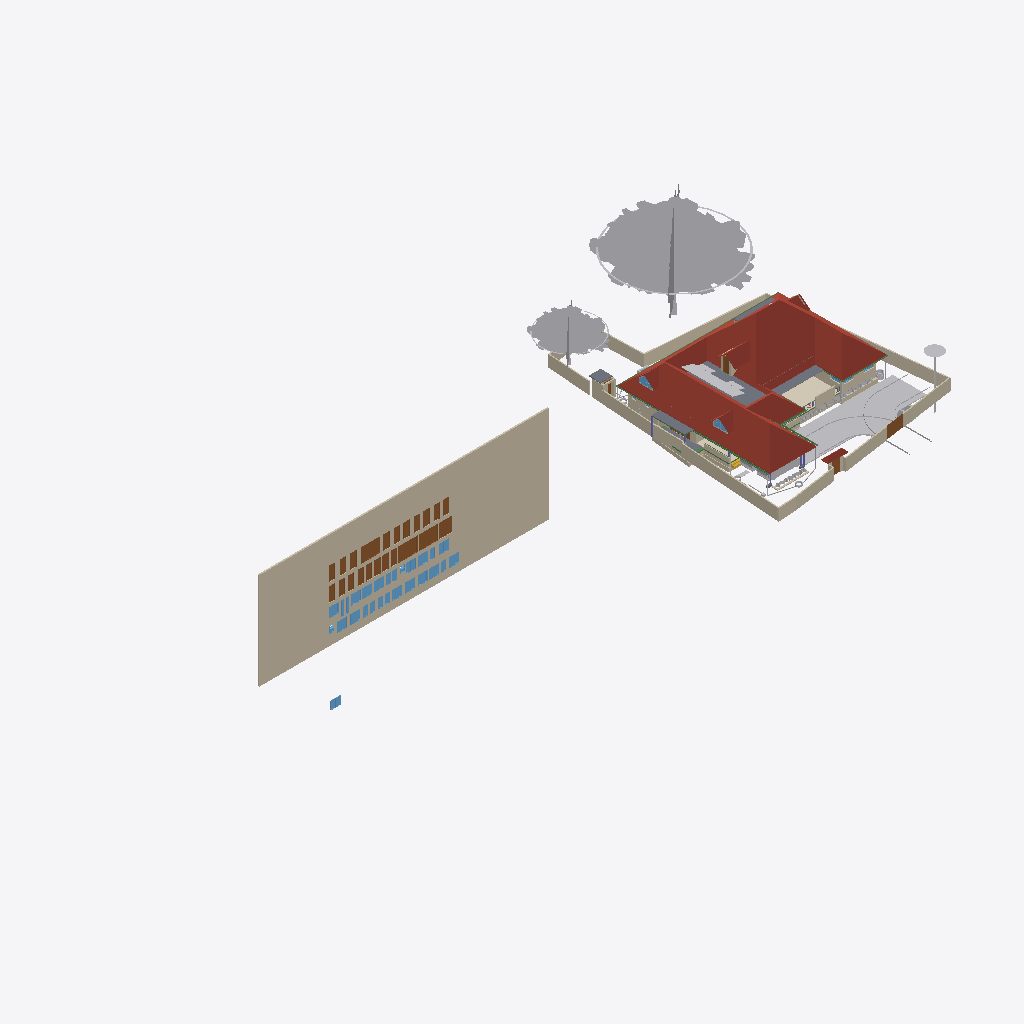
Isometric view of an IFC building model (IFC-SPF (STEP), schema IFC4X3, length unit metre), seen from the south-west, elements coloured by IFC class (only those large enough to see are counted): 38 walls (beige), 29 windows (light blue), 28 doors (brown), 24 other elements (light grey), 8 beams (green), 6 roofs (red-brown), 6 slabs (grey), 1 covering (cream), 1 stair flight (yellow), 1 column (violet).
Extent 101.4 m × 45.8 m × 45.1 m (x, y, z). Storeys (10): GF at 0.00 m; 00 at 0.00 m; FFtop at 0.00 m; GFLintel at 0.00 m; FF at 0.00 m; Footing at 0.00 m; Verandah at 0.00 m; Plumbing at 0.00 m; schedule at 0.00 m; Electrical at 0.00 m. Elements (1744): 384 IfcSystemFurnitureElement, 280 IfcWall, 254 IfcBeam, 139 IfcBuildingElementProxy, 80 IfcPipeSegment, 57 IfcCovering, 54 IfcFurniture, 53 IfcWindow, 50 IfcDoor, 50 IfcReinforcingBar, 45 IfcColumn, 40 IfcLightFixture.

HEADER;
FILE_DESCRIPTION(('ViewDefinition[DesignTransferView]'),'2;1');
FILE_NAME('Sreekesh.ifc','2026-05-10T15:07:03+05:30',(),(),'IfcOpenShell 0.8.5','Bonsai 0.8.5','Nobody');
FILE_SCHEMA(('IFC4X3'));
ENDSEC;
DATA;
#1=IFCPROJECT('0aPvmvJuf5owphcfiKWAsN',$,'My Project',$,$,$,$,(#14,#26),#9);
#30=IFCSITE('3jTVXq97zE2OZTfzZH9iYT',$,'My Site',$,$,#53,$,$,$,$,$,$,$,$);
#211744=IFCSITE('2pH2ecD1v9bgK8psTEcl$_',$,'Site',$,$,#547284,#211754,$,$,(8,52,49,300000),(76,38,36,300000),$,$,$);
#36=IFCBUILDING('3Bt1MypEf4fuqFfshm9kTs',$,'My Building',$,$,#59,$,$,$,$,$,$);
#333137=IFCBUILDING('2u05Cn$TD6OPdaLJzvNsxO',$,'GFWall',$,$,#507878,$,$,$,$,$,$);
#339211=IFCBUILDING('002Xt49mzDahM74jmffgUi',$,'GF-P',$,$,#507873,$,$,$,$,$,$);
#42=IFCBUILDINGSTOREY('3Yt8GBe1vE1Byt_$JKaQnQ',$,'GF',$,$,#509173,$,$,$,$);
#8023=IFCBUILDINGSTOREY('3LNq90aff4Xhn4xfthWyFx',$,'00',$,$,#8039,$,$,$,$);
#71986=IFCBUILDINGSTOREY('1ZF$IMkzjA5efl8XVVA8ry',$,'FFtop',$,$,#508468,$,$,$,$);
#72129=IFCBUILDINGSTOREY('1Nt2vvvNTB5u0X$NIke4ti',$,'GFLintel',$,$,#510858,$,$,$,$);
#83382=IFCBUILDINGSTOREY('2do7yjy$r1eOSN7_GxsK9f',$,'FF',$,$,#508248,$,$,$,$);
#301077=IFCBUILDINGSTOREY('1n3LFyF6X708Cvo1r86gbR',$,'Footing',$,$,#508478,$,$,$,$);
#360055=IFCBUILDINGSTOREY('2kU8qRmBnF7foRmD37T33I',$,'Verandah',$,$,#360071,$,$,$,$);
#367233=IFCBUILDINGSTOREY('3r39yX7tr10xAjP1zlM9FN',$,'Plumbing',$,$,#367249,$,$,$,$);
#436766=IFCBUILDINGSTOREY('2CUKbd$of0Yx1yz6tYDaJY',$,'schedule',$,$,#511718,$,$,$,$);
#442969=IFCBUILDINGSTOREY('0sffW$JV12jOzJZIPBAWvQ',$,'Electrical',$,$,#442985,$,$,$,$);
#436236=IFCWALL('0fO5bxiLf2rPrmsDIadgTP',$,'Wall',$,$,#511723,#436242,$,$);
#555419=IFCROOF('1Q4VQk1YHFF9Ikj7y4jhXy',$,'Main Roof',$,$,#555425,#555420,$,.GABLE_ROOF.);
#158109=IFCGEOGRAPHICELEMENT('1ICn9VC11DLu$jSeyjW6na',$,'GeographicElement',$,$,#159277,#158141,$,$);
#363541=IFCCOURSE('0hYJyXEsXANxqeScN2ddTn',$,'Course',$,$,#552989,#363556,$,$);
#158156=IFCGEOGRAPHICELEMENT('2JlHSkVhjCZPlJyc1W8A6K',$,'GeographicElement',$,$,#159282,#158188,$,$);
#285749=IFCWALL('23M4dZECv7RPP4RWKkyrhY',$,'Wall.082',$,$,#435018,#285760,$,$);
#65997=IFCWALL('1DC2$ngnnDR8Q9h6mAR0js',$,'Wall',$,$,#345521,#66003,$,$);
#222195=IFCWALL('2ixJvC9dH599amejUM2w6G',$,'Wall',$,$,#293165,#222215,$,$);
#66022=IFCWALL('2FUeR5sFb9uwjJGdeVWABU',$,'Wall',$,$,#431152,#66028,$,$);
#345031=IFCCOVERING('3RPlCoLTXEkg2LQ5VmhLHT',$,'Covering',$,$,#361378,#345042,$,$);
#226167=IFCWALL('1JVywoPUH41xuuLQv_Mf23',$,'Wall.082',$,$,#434788,#226178,$,$);
#5763=IFCSLAB('2k1_QIQ_vEheGYBKPFgtqG',$,'Slab',$,$,#508328,#5774,$,$);
#65878=IFCWALL('1RxXXtAKb3$uqm3spal5Ab',$,'Wall.049',$,$,#434824,#65884,$,$);
#110356=IFCWALL('3Jc2L501zCIf2lBfrewdbK',$,'Wall',$,$,#434868,#110367,$,$);
#345472=IFCWALL('0yhntx_XHBtOwqFxJIUy0e',$,'Wall.082',$,$,#345566,#345483,$,$);
#219358=IFCROOF('2NvTBbesP9PgYEhMlxRBaG',$,'Roof',$,$,#508323,#219392,$,.GABLE_ROOF.);
#106476=IFCSLAB('3SWoLdiHLDExF96lrfPbJY',$,'Slab',$,$,#510868,#106487,$,$);
#285691=IFCWALL('3FXX66X1H7gQUhINB1ZqHj',$,'Wall.082',$,$,#434912,#285702,$,$);
#2872=IFCWALL('0VICnwrYLCM9IhHcjSiD9g',$,'Wall',$,$,#507923,#2879,$,$);
#106448=IFCSLAB('1GhnzeWbD1FR$mVw6S$mla',$,'Slab',$,$,#510863,#106464,$,$);
#470777=IFCDOOR('0t87$1_hz87gsqjjPaod5f',$,'Door',$,$,#471132,#474671,'20',2.09999990463257,1.20000004768372,$,$,$);
#437505=IFCDOOR('3Vw79$mJ981wtZ4gjDcwpp',$,'Door',$,$,#441913,#474619,'04',2.09999990463257,1.20000004768372,$,$,$);
#470811=IFCDOOR('2sEs1R1lb5Jhf2YwHu_NhE',$,'Door',$,$,#471147,#474708,'21',2.09999990463257,1.20000004768372,$,$,$);
#3151=IFCWALL('2frHB1bR9FtP23RXamn7Ko',$,'Wall',$,$,#508018,#3162,$,$);
#532060=IFCGEOGRAPHICELEMENT('1VW7zlP9bBSxb2PxGzOpUg',$,'Theng','21ida, 65c',$,#532078,#532059,$,.VEGETATION.);
#146729=IFCVEHICLE('0zRPRsukT96P6cuFPGiKs1',$,'Vehicle',$,$,#189086,#146742,$,$);
#447852=IFCWALL('0EZ9GCYTb6leSOQLswptQu',$,'Wall',$,$,#448349,#447872,$,$);
#109955=IFCWALL('0m53cJKujAOwiy8OxGf4Uf',$,'Wall',$,$,#434806,#109966,$,$);
#217997=IFCROOF('2hcpXsHbj3E8lTGOwf_Twb',$,'Roof',$,$,#508408,#218003,$,.GABLE_ROOF.);
#218560=IFCROOF('2C1nQ2OAXBdxxnXR0n9JKC',$,'Roof',$,$,#508313,#218594,$,.GABLE_ROOF.);
#116735=IFCDOOR('1dZUIR_mr60wAZddeiCYTI',$,'Door',$,$,#281598,#116767,$,1.79999995231628,3.0,$,$,$);
#3520=IFCWALL('1kfIyPN_b4JPSDED46DDvv',$,'Wall',$,$,#507918,#3526,$,$);
#309185=IFCWALL('1RTxTTrCL8QeAofqzjoycv',$,'Wall',$,$,#508628,#309196,$,$);
#389139=IFCBEAM('38yYLt849AL9vMzuf_qlJY',$,'Beam',$,$,#511003,#389138,$,$);
#117585=IFCSLAB('00nkzVGuT6heoHGHN6WRGv',$,'Slab',$,$,#508418,#117596,$,$);
#219564=IFCSLAB('3MJkxlHa9Ayv5Szi0695pa',$,'Slab',$,$,#508473,#219578,$,$);
#110251=IFCROOF('2Ww7svPQzEgA_fCzhmYus_',$,'Roof',$,$,#363446,#110283,$,.HIP_ROOF.);
#117253=IFCWALL('2NQIKohcDAsQMbNSTdACJd',$,'Wall.049',$,$,#510658,#117264,$,$);
#206723=IFCBUILDINGELEMENTPROXY('2K1LMOkm11dBWSaNfDUHsX',$,'BuildingElementProxy',$,$,#531325,#206736,$,$);
#330794=IFCSLAB('2m4RWmARb8ng3Ygm017ww6',$,'Slab',$,$,#509933,#330805,$,$);
#388788=IFCBEAM('0CBrXPli9CuuYJqAxGAoT2',$,'Beam',$,$,#510988,#388787,$,$);
#218717=IFCROOF('1hzKHTNaL00O8K0DSnXvur',$,'Roof',$,$,#508318,#218751,$,.GABLE_ROOF.);
#332304=IFCWALL('0ZmojOdCnDxP$iDjWVcZ2G',$,'Wall',$,$,#360087,#332324,$,$);
#72992=IFCWALL('0nKeLZCI54WeIG0cLfl1fW',$,'Wall',$,$,#368846,#73003,$,$);
#437450=IFCDOOR('37YLLyO1T0MRzd$WfncXke',$,'Door',$,$,#441748,#469917,'03',2.09999990463257,1.20000004768372,$,$,$);
#440168=IFCDOOR('05ygje8oDCM8k$DCM_FIgq',$,'Door',$,$,#471102,#468448,'18',2.09999990463257,1.20000004768372,$,$,$);
#438103=IFCDOOR('1W4kbGnrf4BviYzt90euy7',$,'Door',$,$,#470165,#470128,'05',2.09999990463257,1.20000004768372,$,$,$);
#438650=IFCDOOR('3J6pX7wADBiwY7pVd53n9u',$,'Door',$,$,#441928,#470206,'07',2.09999990463257,1.20000004768372,$,$,$);
#438848=IFCDOOR('2HPJSE6uf7U8CSmEi_m1ZG',$,'Door',$,$,#441853,#470236,'09',2.09999990463257,1.20000004768372,$,$,$);
#440030=IFCDOOR('3KL$NcU1T879eGRiUWCmhA',$,'Door',$,$,#471117,#470457,'17',2.09999990463257,1.20000004768372,$,$,$);
#470845=IFCDOOR('0EBcwWEG1BLfBC_Rm2jIl2',$,'Door',$,$,#471162,#471221,'47',2.09999990463257,1.20000004768372,$,$,$);
#189522=IFCBUILDINGELEMENTPROXY('2fyH_FbBX1$e0RliKTBWRO',$,'BuildingElementProxy',$,$,#531320,#189554,$,$);
#472356=IFCWINDOW('0ryRUBqR17Fvdx1isygBpA',$,'Window',$,$,#472418,#472378,'25',1.29999995231628,1.54999995231628,$,$,$);
#472419=IFCWINDOW('0GCLM9tzbEz8ByjWX9sRRM',$,'Window',$,$,#472473,#472433,'26',1.29999995231628,1.54999995231628,$,$,$);
#473039=IFCWINDOW('3I0jIeasz9bPnd$EPsjU7w',$,'Window',$,$,#473758,#473053,'34',1.29999995231628,1.54999995231628,$,$,$);
#473132=IFCWINDOW('0ewWO9aRTEiu2DgmtsmmdL',$,'Window',$,$,#473186,#473146,'36',1.29999995231628,1.54999995231628,$,$,$);
#473534=IFCWINDOW('11Ns6xH_X2POblD9oamnOW',$,'Window',$,$,#473588,#473548,'43',1.29999995231628,1.54999995231628,$,$,$);
#473644=IFCWINDOW('0qPJyvNrnBPOwoE6u111LD',$,'Window',$,$,#473768,#473658,'45',1.29999995231628,1.54999995231628,$,$,$);
#473774=IFCWINDOW('0z6Mla7555BeT2xgOSIEjn',$,'Window',$,$,#473828,#473788,'47',1.29999995231628,1.54999995231628,$,$,$);
#441389=IFCWINDOW('1uIrQzLwb0FBf4o$gkmCiN',$,'Window',$,$,#442003,#472145,'22',1.29999995231628,1.54999995231628,$,$,$);
#472474=IFCWINDOW('1MxAzrC09ESQOos8fKjYKU',$,'Window',$,$,#472528,#472488,'27',1.29999995231628,1.54999995231628,$,$,$);
#472861=IFCWINDOW('3UJpKkISXCVxpeMHT8_AWt',$,'Window',$,$,#511733,#472875,'31',1.29999995231628,1.54999995231628,$,$,$);
#472929=IFCWINDOW('3ZxmguW$r6rgD8U6rsHeov',$,'Window',$,$,#473033,#472943,'32',1.29999995231628,1.54999995231628,$,$,$);
#473187=IFCWINDOW('2n3dOUsTbEjAw1t_1b0qHk',$,'Window',$,$,#473241,#473201,'37',1.29999995231628,1.54999995231628,$,$,$);
#473479=IFCWINDOW('28ovQprHX7H9ZCBnrN8ydw',$,'Window',$,$,#473533,#473493,'42',1.29999995231628,1.54999995231628,$,$,$);
#473589=IFCWINDOW('1lZG8N2onCAgw6Wp2oBrNS',$,'Window',$,$,#473643,#473603,'44',1.29999995231628,1.54999995231628,$,$,$);
#441361=IFCWINDOW('3rxiGfLv100Og8luFZP7ej',$,'Window',$,$,#511728,#441369,$,1.29999995231628,1.54999995231628,$,$,$);
#116971=IFCWALL('08FBn4OWj7ogBqhIhITLuq',$,'Wall.049',$,$,#510673,#116982,$,$);
#439176=IFCDOOR('1NZwsCyRPA_Rvuq6ikN8ou',$,'Door',$,$,#441943,#470277,'11',2.09999990463257,1.20000004768372,$,$,$);
#439604=IFCDOOR('0QS2XabDX52xoB56jEdYKn',$,'Door',$,$,#441868,#470307,'12',2.09999990463257,1.20000004768372,$,$,$);
#439877=IFCDOOR('1ohfLK289CGQgvLo23Ub_B',$,'Door',$,$,#441793,#470397,'15',2.09999990463257,1.20000004768372,$,$,$);
#146896=IFCDOOR('233Y4LKh93tgjzr0JDxIFw',$,'Door',$,$,#348594,#468928,$,2.09999990463257,1.20000004768372,$,$,$);
#438749=IFCDOOR('0$8DVY4oP3JO_c4OhxM5aR',$,'Door',$,$,#441838,#469108,'08',2.09999990463257,1.20000004768372,$,$,$);
#438910=IFCDOOR('2_EdLDw6f7cw9b3egCOt52',$,'Door',$,$,#441778,#469244,'10',2.09999990463257,1.20000004768372,$,$,$);
#436799=IFCDOOR('0XlfQQ3kH9bQ4xqE2F$NJd',$,'Door',$,$,#469873,#469836,'01',2.09999990463257,1.20000004768372,$,$,$);
#437395=IFCDOOR('2VOTDILfv12gFz9g4dV8WW',$,'Door',$,$,#441733,#469884,'02',2.09999990463257,1.20000004768372,$,$,$);
#438349=IFCDOOR('2bR2Lz4dfAH9NgHBO7V5eF',$,'Door',$,$,#441823,#470176,'06',2.09999990463257,1.20000004768372,$,$,$);
#439712=IFCDOOR('1r8n9ueob9YhwGM$AZbf6r',$,'Door',$,$,#441958,#470337,'13',2.09999990463257,1.20000004768372,$,$,$);
#439815=IFCDOOR('2VNwutCjrDBfJLcvmkUCbO',$,'Door',$,$,#441883,#470367,'14',2.09999990463257,1.20000004768372,$,$,$);
#439989=IFCDOOR('0D4N6xcBrEcv7IQhny9OtU',$,'Door',$,$,#471087,#470427,'16',2.09999990463257,1.20000004768372,$,$,$);
#440204=IFCDOOR('0HjACDWSL4vgj3$kRw90ep',$,'Door',$,$,#471072,#470496,'19',2.09999990463257,1.20000004768372,$,$,$);
#470879=IFCDOOR('3uBzIOBwv9KRz8nGRgS45n',$,'Door',$,$,#471177,#471251,'48',2.09999990463257,1.20000004768372,$,$,$);
#328429=IFCWALL('2kbqNKfzvEQ9JHWg3KnlRz',$,'Wall',$,$,#360107,#328449,$,$);
#111610=IFCDOOR('0JnVCEbZ93QxaghwOdNV45',$,'Door',$,$,#222491,#363404,$,2.09999990463257,1.20000004768372,$,$,$);
#70155=IFCVEHICLE('3fs_92XJnE9xh12t4cEAUA',$,'Vehicle',$,$,#189081,#70187,$,$);
#327474=IFCWALL('2U4iGMjzz8RwTIGrH2ENgx',$,'Wall',$,$,#360262,#327494,$,$);
#357747=IFCWINDOW('0unPHkQknB1wc7pxPHjPGP',$,'Window',$,$,#508403,#357760,$,$,$,$,$,$);
#218541=IFCWINDOW('21qcPfDRT2hPC8Z6tF6XzK',$,'Window',$,$,#508308,#218554,$,$,$,$,$,$);
#101757=IFCWALL('3Re5U6AfH5hRjhCU8HzlUQ',$,'Wall',$,$,#149415,#101777,$,$);
#388576=IFCBEAM('2yIyVaMgz8tR0CuDvbao9K',$,'Beam',$,$,#510968,#388575,$,$);
#106524=IFCSOLARDEVICE('3S6vjv$5jE1uGxlQ_RICMy',$,'SolarDevice',$,$,#508253,#106556,$,$);
#455969=IFCWALL('10vr2jrxH5u9xDp2P5Tk9Y',$,'Wall',$,$,#509053,#455989,$,$);
#106615=IFCSOLARDEVICE('0CbIHREHr2w9gh5lx0_n0D',$,'SolarDevice',$,$,#508273,#106632,$,$);
#106669=IFCSOLARDEVICE('3CH4PS5oz4_xvHOpIILxvJ',$,'SolarDevice',$,$,#508288,#106686,$,$);
#106579=IFCSOLARDEVICE('1xWH0eIEnB$BgsSW0yRufF',$,'SolarDevice',$,$,#508263,#106596,$,$);
#106597=IFCSOLARDEVICE('1JeFrLyoz5IhCtXWc_EtwE',$,'SolarDevice',$,$,#508268,#106614,$,$);
#106913=IFCSOLARDEVICE('3N6FBuwFX6eRZQfWUTehiA',$,'SolarDevice',$,$,#508298,#106930,$,$);
#106895=IFCSOLARDEVICE('3hGn0pNNz3NwRu5qnQ1KkQ',$,'SolarDevice',$,$,#508293,#106912,$,$);
#106561=IFCSOLARDEVICE('2N7C3uFTr0ovBcfJ26O6Lk',$,'SolarDevice',$,$,#508258,#106578,$,$);
#106633=IFCSOLARDEVICE('3nYAYQFdT0Hu3774nkbnMA',$,'SolarDevice',$,$,#508278,#106650,$,$);
#106651=IFCSOLARDEVICE('3GkHrXcpz9luFJaFckT4XJ',$,'SolarDevice',$,$,#508283,#106668,$,$);
#388934=IFCBEAM('02028txQrArOf6QyRmi8S_',$,'Beam',$,$,#510993,#388933,$,$);
#388502=IFCBEAM('35uj72bWH5VeeE5oLL9s_t',$,'Beam',$,$,#510958,#388501,$,$);
#65947=IFCWALL('08s$eE7qfC1vtHJbeTdsNK',$,'Wall',$,$,#434943,#65953,$,$);
#41688=IFCSTAIRFLIGHT('0VcD2gJAfBIuw$lMxDzKKO',$,'StairFlight',$,$,#283276,#118718,$,2,1,0.150000005960464,0.25,.STRAIGHT.);
#389073=IFCBEAM('1SW1UMPTn6IukCzEsXMMce',$,'Beam',$,$,#510998,#389072,$,$);
#473242=IFCWINDOW('1gX6TXdPf9AO4DNYBx2gS1',$,'Window',$,$,#528392,#473278,'38',1.29999995231628,1.54999995231628,$,$,$);
#329035=IFCWALL('2$n50xrj53zPnnhI4Jq0HX',$,'Wall',$,$,#360082,#329055,$,$);
#472633=IFCWINDOW('0Zl2gE8_586PvBdKooVPGr',$,'Window',$,$,#472761,#472691,'29',1.29999995231628,1.54999995231628,$,$,$);
#473319=IFCWINDOW('1zR4pmTQH9$B7C01p1Qh6Y',$,'Window',$,$,#473373,#473333,'39',1.29999995231628,1.54999995231628,$,$,$);
#473374=IFCWINDOW('2BTWCkad52rRnR2lhAJRnt',$,'Window',$,$,#473428,#473388,'40',1.29999995231628,1.54999995231628,$,$,$);
#473429=IFCWINDOW('2dzOHbFk98Zx2bSaCiLBYU',$,'Window',$,$,#473698,#473443,'41',1.29999995231628,1.54999995231628,$,$,$);
#473699=IFCWINDOW('2YOiOVaET4gOMuWXCG8Xoa',$,'Window',$,$,#473773,#473713,'46',1.29999995231628,1.54999995231628,$,$,$);
#414475=IFCWASTETERMINAL('1uBGk1gxzE9hTrqFRynQQB',$,'WasteTerminal',$,$,#532354,#530474,$,$);
#472529=IFCWINDOW('1T4xVqsNn09Q7QANEos0xY',$,'Window',$,$,#472632,#472587,'28',1.29999995231628,1.54999995231628,$,$,$);
#472979=IFCWINDOW('2zT7vXKsv2yOLSfm2klIRE',$,'Window',$,$,#473038,#472993,'33',1.29999995231628,1.54999995231628,$,$,$);
#110674=IFCWALL('1a_hfYQo5DRgtEum677ZGl',$,'Wall',$,$,#292365,#110685,$,$);
#472315=IFCWINDOW('0x22XexIv8lx4ALyuFep0N',$,'Window',$,$,#472355,#472329,'24',1.29999995231628,1.54999995231628,$,$,$);
#472233=IFCWINDOW('2o4E9pPUr5tvLXhqGsnN5n',$,'Window',$,$,#472314,#472270,'23',1.29999995231628,1.54999995231628,$,$,$);
#282729=IFCWALL('0L3wrSYBnA$xcRhMJRWK$N',$,'Wall',$,$,#368901,#282740,$,$);
#111126=IFCWALL('11fiDOfq54uheWI4ur$p_M',$,'Wall',$,$,#292347,#111137,$,$);
#4009=IFCWALL('2lHSG51rHEfeNsY_Rnf304',$,'Wall',$,$,#507888,#4020,$,$);
#26789=IFCDOOR('3HF$fS8tX7kw4y81dHWRkr',$,'Door',$,$,#496618,#514869,'04',2.25,3.0,$,$,$);
#226380=IFCCOLUMN('1sDYwOA5r3nwjHRU7tM1Mo',$,'Column',$,$,#509863,#226391,$,$);
#117002=IFCWALL('2_YAAq8JL4QhCYm3Y6yZZ5',$,'Wall.049',$,$,#510663,#117013,$,$);
#455733=IFCWALL('1_lkS15SzFbRpeNiLwhyGU',$,'Wall',$,$,#508943,#455753,$,$);
#102201=IFCWALL('1d8KAB1ef84Bs8SUdT2bKV',$,'Wall',$,$,#508348,#102212,$,$);
#117669=IFCDOOR('1Oy85YKxL61PqzyfMMUgcU',$,'Door',$,$,#498586,#469078,$,2.09999990463257,1.0,$,$,$);
#529269=IFCSYSTEMFURNITUREELEMENT('1PM6AHaQnDgwRYEz1VM_RQ',$,'SystemFurnitureElement',$,$,#530184,#529281,$,$);
#497623=IFCWASTETERMINAL('34NU5aFADBEgYRsNmq3pIl',$,'WasteTerminal',$,$,#532147,#531165,$,$);
#332235=IFCWALL('0WW$1fAGf3sAubsqiDgRRp',$,'Wall',$,$,#360287,#332255,$,$);
#327285=IFCWALL('1vo4h6gUf99v7g_hI2dwLe',$,'Wall',$,$,#360257,#327305,$,$);
#102232=IFCWALL('3BbLnMq0r7ivvaULYjF4Vv',$,'Wall',$,$,#508353,#102243,$,$);
#432857=IFCWASTETERMINAL('291ZfaJMX2QgzA0yx6Dgbh',$,'WasteTerminal',$,$,#433019,#531734,$,$);
#472762=IFCWINDOW('1GHGaSiXnFWuxMJhhdjlFz',$,'Window',$,$,#472860,#472799,'30',1.29999995231628,1.54999995231628,$,$,$);
#329144=IFCWALL('0XJHmtTfD6sBELqtXy9e2a',$,'Wall',$,$,#360132,#329164,$,$);
#473089=IFCWINDOW('1_tLJRJAbCSei9XUsefKNp',$,'Window',$,$,#473763,#473103,'35',1.29999995231628,1.54999995231628,$,$,$);
#332339=IFCWALL('06RbKfkVLAig0EUUJcdLY6',$,'Wall',$,$,#360122,#332359,$,$);
#414527=IFCWASTETERMINAL('0v1hqfc$r1$wf5R2fPkqwY',$,'WasteTerminal',$,$,#532285,#530579,$,$);
#49227=IFCBEAM('2GaElzDELAMf9uZ0HgoOwe',$,'Beam',$,$,#509803,#49238,$,$);
#432880=IFCPIPESEGMENT('1rGfJt_$zAiun9MWrboOHJ',$,'PipeSegment',$,$,#433260,#432914,$,.FLEXIBLESEGMENT.);
#327920=IFCBEAM('1u9voof95Cp8BkjJqPE6_U',$,'Beam',$,$,#360277,#327939,$,$);
ENDSEC;
